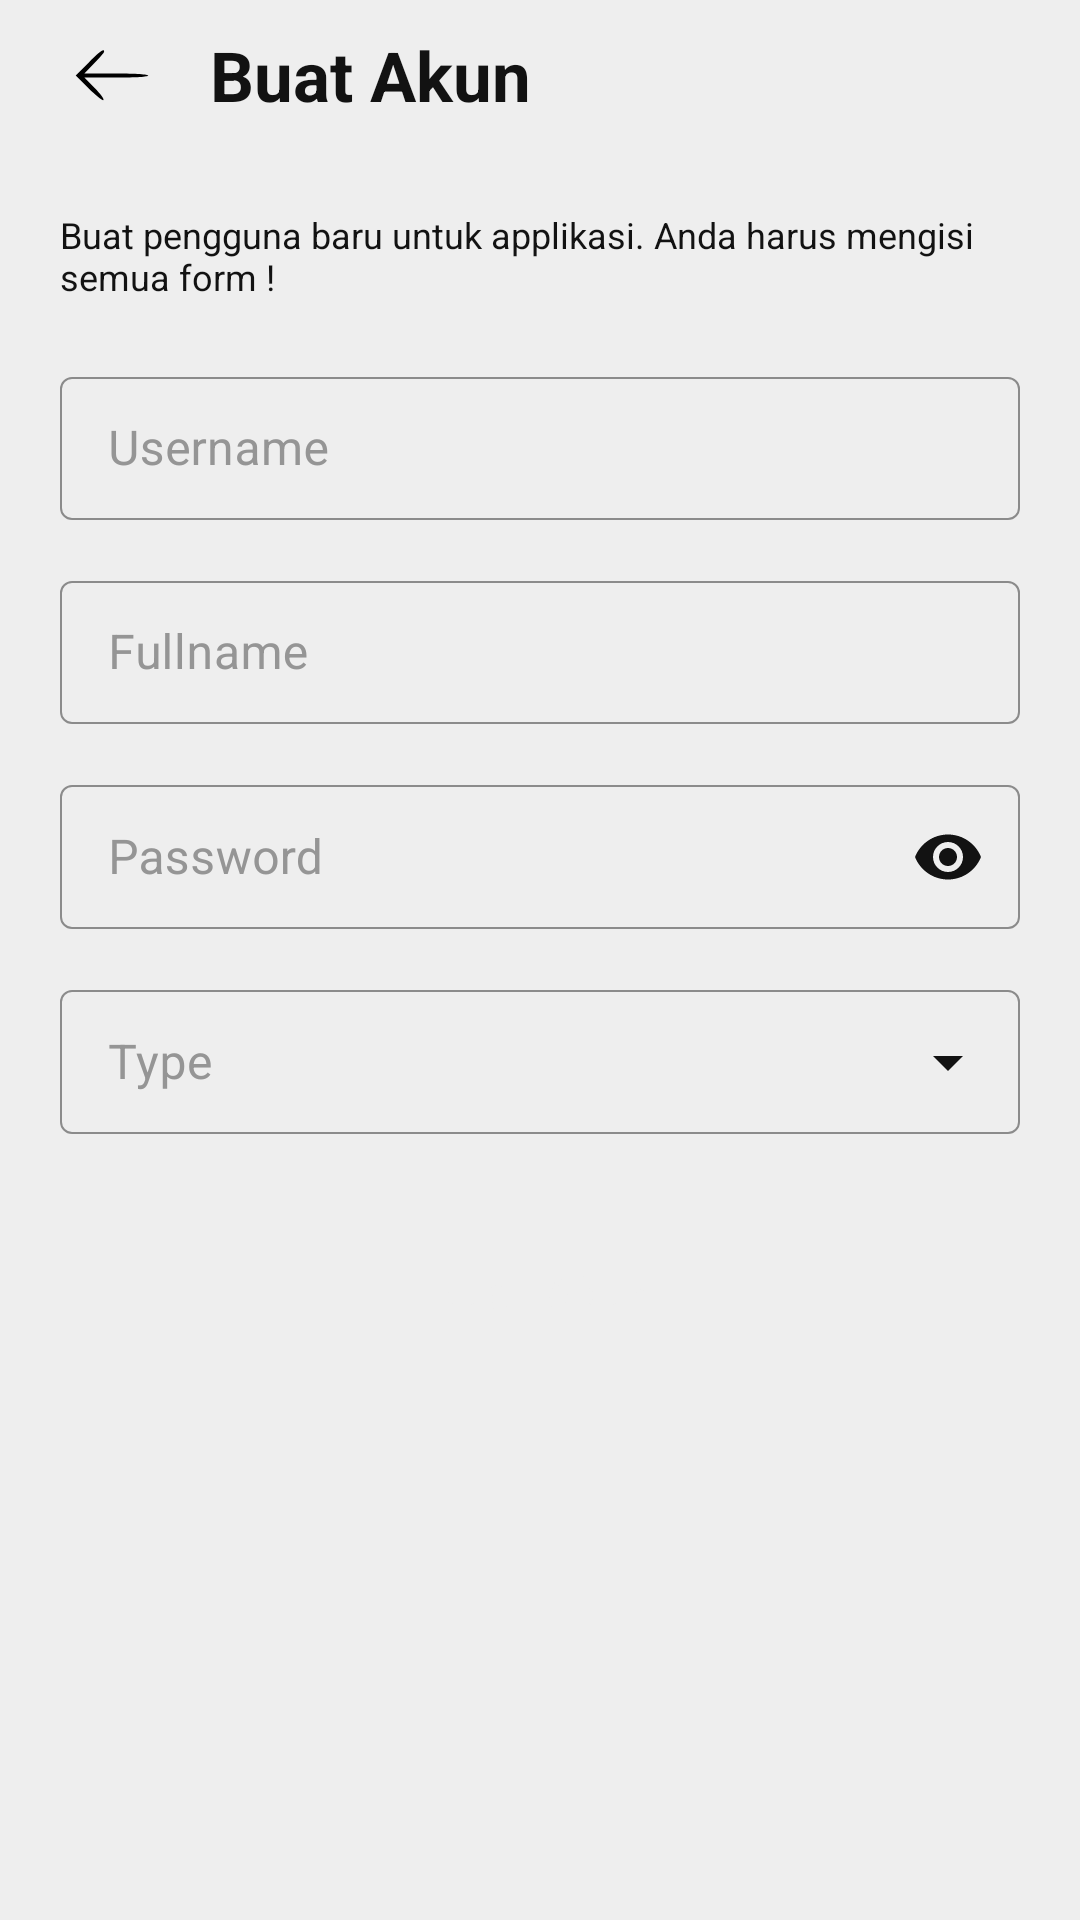

This screen was rendered from an Android layout file. Write that file and the resources it references.
<!-- AndroidManifest.xml: application theme AppTheme -->
<!-- res/layout/dialog_create_users.xml -->
<?xml version="1.0" encoding="utf-8"?>
<androidx.constraintlayout.widget.ConstraintLayout xmlns:android="http://schemas.android.com/apk/res/android"
    android:layout_width="match_parent"
    xmlns:app="http://schemas.android.com/apk/res-auto"
    android:background="@color/white"
    android:focusableInTouchMode="true"
    android:layout_height="match_parent">

    <LinearLayout
        android:layout_width="match_parent"
        app:layout_constraintTop_toTopOf="parent"
        android:id="@+id/layout_topbar"
        android:paddingHorizontal="20dp"
        android:orientation="horizontal"
        android:gravity="center_vertical"
        android:layout_height="50dp">

        <ImageView
            android:layout_width="35dp"
            android:layout_height="wrap_content"
            android:src="@drawable/icon_arrow_left"
            android:id="@+id/backpress"/>

        <TextView
            android:layout_marginStart="15dp"
            android:layout_width="wrap_content"
            android:layout_height="wrap_content"
            android:textStyle="bold"
            android:textSize="23sp"
            android:text="@string/add_users"
            android:textColor="@color/colorPrimary"/>

    </LinearLayout>

    <TextView
        android:layout_width="match_parent"
        android:layout_height="wrap_content"
        android:layout_marginHorizontal="20dp"
        android:textSize="12sp"
        app:layout_constraintTop_toBottomOf="@id/layout_topbar"
        android:id="@+id/desc"
        android:layout_marginTop="20dp"
        android:text="@string/desc_add_users"
        android:textColor="@color/colorPrimary"/>

    <com.google.android.material.textfield.TextInputLayout
        android:layout_width="match_parent"
        app:layout_constraintTop_toBottomOf="@id/desc"
        app:helperTextTextColor="@color/red"
        android:layout_marginTop="20dp"
        app:hintTextColor="@color/colorPrimary"
        app:layout_constraintStart_toStartOf="parent"
        app:layout_constraintEnd_toEndOf="parent"
        android:textColorHint="@color/grey"
        android:id="@+id/username_layout"
        android:hint="@string/username"
        style="@style/TextInputLayoutStyle"
        android:layout_marginHorizontal="20dp"
        android:layout_height="wrap_content">

        <com.google.android.material.textfield.TextInputEditText
            android:layout_width="match_parent"
            android:id="@+id/name"
            android:layout_height="match_parent"
            android:textColor="@color/colorPrimary"
            android:inputType="text"/>

    </com.google.android.material.textfield.TextInputLayout>

    <com.google.android.material.textfield.TextInputLayout
        android:layout_width="match_parent"
        app:layout_constraintTop_toBottomOf="@id/username_layout"
        android:layout_marginTop="15dp"
        app:layout_constraintStart_toStartOf="parent"
        app:layout_constraintEnd_toEndOf="parent"
        app:helperTextTextColor="@color/red"
        app:hintTextColor="@color/colorPrimary"
        android:textColorHint="@color/grey"
        android:id="@+id/fullname_layout"
        android:hint="@string/fullname"
        style="@style/TextInputLayoutStyle"
        android:layout_marginHorizontal="20dp"
        android:layout_height="wrap_content">

        <com.google.android.material.textfield.TextInputEditText
            android:layout_width="match_parent"
            android:id="@+id/fullname"
            android:layout_height="match_parent"
            android:textColor="@color/colorPrimary"
            android:inputType="text"/>

    </com.google.android.material.textfield.TextInputLayout>

    <com.google.android.material.textfield.TextInputLayout
        android:layout_width="match_parent"
        app:layout_constraintTop_toBottomOf="@id/fullname_layout"
        android:layout_marginTop="15dp"
        android:hint="@string/password"
        android:textColorHint="@color/grey"
        app:passwordToggleEnabled="true"
        android:id="@+id/password_layout"
        app:hintTextColor="@color/colorPrimary"
        app:passwordToggleTint="@color/colorPrimary"
        app:helperTextTextColor="@color/red"
        app:layout_constraintStart_toStartOf="parent"
        app:layout_constraintEnd_toEndOf="parent"
        style="@style/TextInputLayoutStyle"
        app:counterMaxLength="20"
        android:layout_marginHorizontal="20dp"
        android:layout_height="wrap_content">

        <com.google.android.material.textfield.TextInputEditText
            android:layout_width="match_parent"
            android:layout_height="match_parent"
            android:id="@+id/password"
            android:inputType="textPassword"
            android:textColor="@color/colorPrimary"/>

    </com.google.android.material.textfield.TextInputLayout>

    <com.google.android.material.textfield.TextInputLayout
        android:layout_width="match_parent"
        app:layout_constraintTop_toBottomOf="@id/password_layout"
        android:layout_marginTop="15dp"
        app:layout_constraintStart_toStartOf="parent"
        app:hintTextColor="@color/colorPrimary"
        app:layout_constraintEnd_toEndOf="parent"
        android:textColorHint="@color/grey"
        app:helperTextTextColor="@color/red"
        app:endIconTint="@color/colorPrimary"
        android:id="@+id/type_layout"
        app:endIconMode="dropdown_menu"
        android:hint="@string/type"
        style="@style/TextInputLayoutStyleDropdown"
        android:layout_marginHorizontal="20dp"
        android:layout_height="wrap_content">

        <AutoCompleteTextView
            android:layout_width="match_parent"
            android:id="@+id/type"
            android:layout_height="match_parent"
            android:textColor="@color/colorPrimary"
            android:inputType="none"/>

    </com.google.android.material.textfield.TextInputLayout>

    <com.google.android.material.button.MaterialButton
        android:layout_width="match_parent"
        android:layout_height="45dp"
        app:layout_constraintTop_toBottomOf="@id/type_layout"
        android:layout_marginHorizontal="20dp"
        android:background="@drawable/button_style"
        android:layout_marginTop="30dp"
        app:backgroundTintMode="add"
        android:id="@+id/btn_create_users"
        android:text="@string/add_users"
        android:textColor="@color/white"
        android:textAllCaps="false"/>

    <com.google.android.material.progressindicator.LinearProgressIndicator
        android:layout_width="match_parent"
        android:layout_height="wrap_content"
        app:layout_constraintBottom_toBottomOf="parent"
        android:indeterminate="true"
        android:visibility="gone"
        android:id="@+id/progress"/>

</androidx.constraintlayout.widget.ConstraintLayout>
<!-- resources referenced by this layout -->
<resources>
  <color name="colorPrimary">#121212</color>
  <color name="grey">#959595</color>
  <color name="red">#F44336</color>
  <color name="white">#eeeeee</color>
  <!-- drawable icon_arrow_left (drawable) -->
  <?xml version="1.0" encoding="utf-8"?>
  <vector xmlns:android="http://schemas.android.com/apk/res/android"
      android:width="50.000000dp"
      android:height="50.000000dp"
      android:viewportWidth="50.000000"
      android:viewportHeight="50.000000">
  
      <group
          android:translateY="50.000000"
          android:scaleX="0.100000"
          android:scaleY="-0.100000">
          <path
              android:fillColor="#000000"
              android:strokeWidth="1"
              android:pathData="M135 310 l-60 -60 62 -62 c34 -34 66 -59 70 -55 4 4 -15 30 -42 57 l-49 50 152 0 c95 0 152 4 152 10 0 6 -57 10 -152 10 l-152 0 47 48 c26 26 47 51 47 55 0 17 -19 3 -75 -53z" />
      </group>
  </vector>
  <string name="add_users">Buat Akun</string>
  <string name="desc_add_users">Buat pengguna baru untuk applikasi. Anda harus mengisi semua form ! </string>
  <string name="fullname">Fullname</string>
  <string name="password">Password</string>
  <string name="type">Type</string>
  <string name="username">Username</string>
  <style name="TextInputLayoutStyle" parent="Widget.MaterialComponents.TextInputLayout.OutlinedBox.Dense">
          <item name="boxStrokeColor">@color/grey</item>
          <item name="boxStrokeWidth">0.8dp</item>
      </style>
  <style name="TextInputLayoutStyleDropdown" parent="Widget.MaterialComponents.TextInputLayout.OutlinedBox.Dense.ExposedDropdownMenu">
          <item name="boxStrokeColor">@color/grey</item>
          <item name="fontFamily">@font/gopher_light</item>
          <item name="boxStrokeWidth">0.8dp</item>
      </style>
  <style name="AppTheme" parent="Theme.MaterialComponents.NoActionBar">
          
          <item name="colorPrimary">@color/colorPrimary</item>
          <item name="colorPrimaryDark">@color/colorPrimaryDark</item>
          <item name="colorAccent">@color/colorAccent</item>
          <item name="android:statusBarColor">@color/white</item>
          <item name="android:windowLightStatusBar">true</item>
      </style>
  <color name="colorPrimaryDark">#303F9F</color>
  <color name="colorAccent">#03DAC5</color>
</resources>
